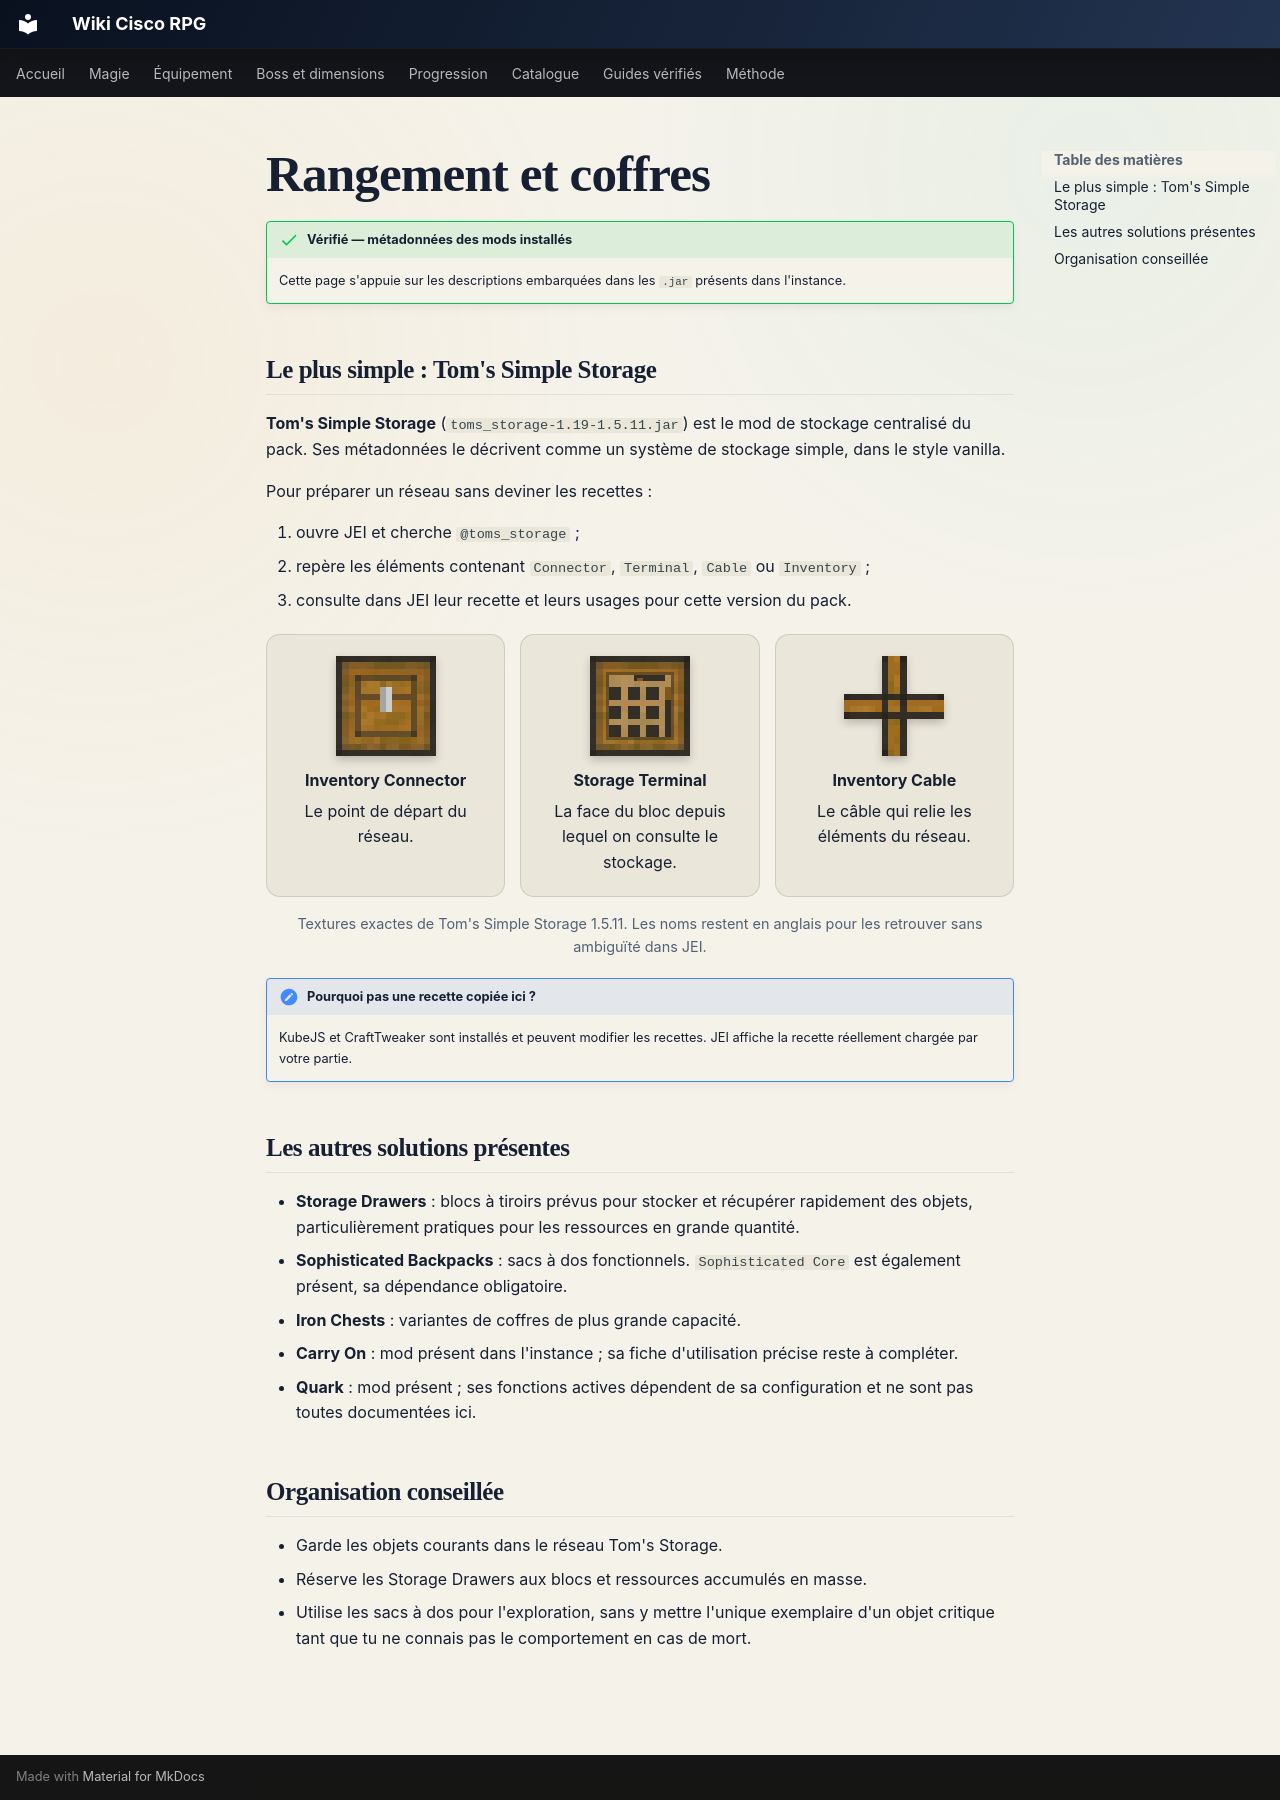

repository: Kloups-Dev/wiki-cisco-rpg · page: guide/rangement/index.html · generator: mkdocs

---
search:
  exclude: true
---

# Rangement et coffres

!!! success "Vérifié — métadonnées des mods installés"
    Cette page s'appuie sur les descriptions embarquées dans les `.jar` présents dans l'instance.

## Le plus simple : Tom's Simple Storage

**Tom's Simple Storage** (`toms_storage-1.19-1.5.11.jar`) est le mod de stockage centralisé du pack. Ses métadonnées le décrivent comme un système de stockage simple, dans le style vanilla.

Pour préparer un réseau sans deviner les recettes :

1. ouvre JEI et cherche `@toms_storage` ;
2. repère les éléments contenant `Connector`, `Terminal`, `Cable` ou `Inventory` ;
3. consulte dans JEI leur recette et leurs usages pour cette version du pack.

<div class="object-gallery" markdown>

<div class="object-card" markdown>
![Connecteur d'inventaire Tom's Storage](../assets/images/items/toms-storage-inventory-connector.png){ .item-icon }

**Inventory Connector**

Le point de départ du réseau.
</div>

<div class="object-card" markdown>
![Terminal Tom's Storage](../assets/images/items/toms-storage-terminal.png){ .item-icon }

**Storage Terminal**

La face du bloc depuis lequel on consulte le stockage.
</div>

<div class="object-card" markdown>
![Câble d'inventaire Tom's Storage](../assets/images/items/toms-storage-inventory-cable.png){ .item-icon }

**Inventory Cable**

Le câble qui relie les éléments du réseau.
</div>

</div>

<p class="image-credit">Textures exactes de Tom's Simple Storage 1.5.11. Les noms restent en anglais pour les retrouver sans ambiguïté dans JEI.</p>

!!! note "Pourquoi pas une recette copiée ici ?"
    KubeJS et CraftTweaker sont installés et peuvent modifier les recettes. JEI affiche la recette réellement chargée par votre partie.

## Les autres solutions présentes

- **Storage Drawers** : blocs à tiroirs prévus pour stocker et récupérer rapidement des objets, particulièrement pratiques pour les ressources en grande quantité.
- **Sophisticated Backpacks** : sacs à dos fonctionnels. `Sophisticated Core` est également présent, sa dépendance obligatoire.
- **Iron Chests** : variantes de coffres de plus grande capacité.
- **Carry On** : mod présent dans l'instance ; sa fiche d'utilisation précise reste à compléter.
- **Quark** : mod présent ; ses fonctions actives dépendent de sa configuration et ne sont pas toutes documentées ici.

## Organisation conseillée

- Garde les objets courants dans le réseau Tom's Storage.
- Réserve les Storage Drawers aux blocs et ressources accumulés en masse.
- Utilise les sacs à dos pour l'exploration, sans y mettre l'unique exemplaire d'un objet critique tant que tu ne connais pas le comportement en cas de mort.
